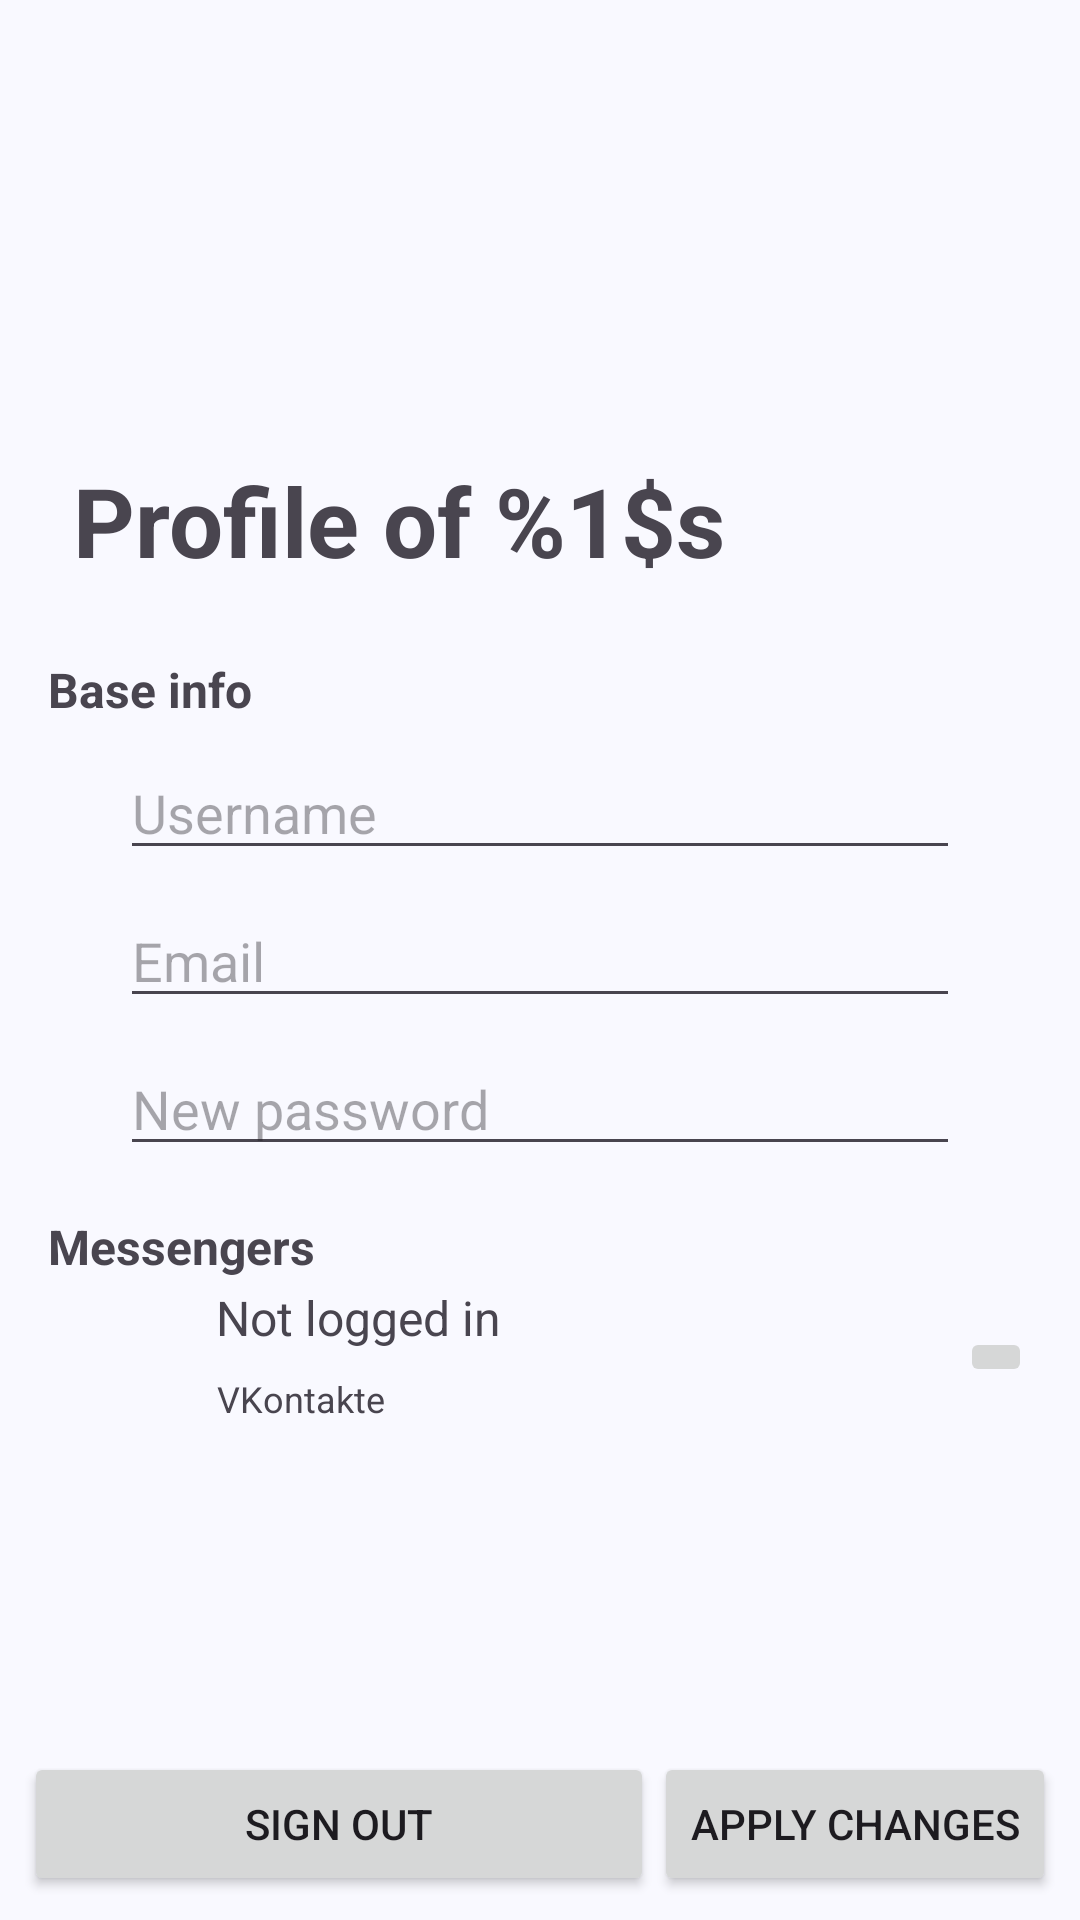

Here is an Android app screen rendered from its layout file. Give the layout XML and the strings, colors and styles it references.
<!-- AndroidManifest.xml: application theme Theme.FriendsFusion -->
<!-- res/layout/fragment_profile.xml -->
<?xml version="1.0" encoding="utf-8"?>
<androidx.constraintlayout.widget.ConstraintLayout xmlns:android="http://schemas.android.com/apk/res/android"
    xmlns:app="http://schemas.android.com/apk/res-auto"
    xmlns:tools="http://schemas.android.com/tools"
    android:layout_width="match_parent"
    android:layout_height="match_parent"
    android:padding="@dimen/small"
    tools:context=".profile.presentation.ProfileFragment">


    <Button
        android:id="@+id/submitChanges"
        android:layout_width="wrap_content"
        android:layout_height="wrap_content"
        android:text="@string/apply_changes"
        app:layout_constraintBottom_toBottomOf="@+id/signOut"
        app:layout_constraintEnd_toEndOf="parent"
        app:layout_constraintTop_toTopOf="@+id/signOut" />

    <EditText
        android:id="@+id/username"
        android:layout_width="0dp"
        android:layout_height="wrap_content"
        android:layout_marginVertical="@dimen/small"
        android:autofillHints=""
        android:ems="10"
        android:hint="@string/username"
        android:inputType="text"
        app:layout_constraintEnd_toEndOf="@+id/email"
        app:layout_constraintStart_toStartOf="@+id/email"
        app:layout_constraintTop_toBottomOf="@+id/base" />

    <ProgressBar
        android:id="@+id/progressBar"
        style="?android:attr/progressBarStyle"
        android:layout_width="wrap_content"
        android:layout_height="wrap_content"
        android:layout_marginBottom="@dimen/large"
        android:visibility="gone"
        app:layout_constraintBottom_toTopOf="@+id/signOut"
        app:layout_constraintEnd_toEndOf="parent"
        app:layout_constraintStart_toStartOf="parent" />

    <Button
        android:id="@+id/signOut"
        android:layout_width="0dp"
        android:layout_height="wrap_content"
        android:text="@string/sign_out"
        app:layout_constraintBottom_toBottomOf="parent"
        app:layout_constraintEnd_toStartOf="@+id/submitChanges"
        app:layout_constraintStart_toStartOf="parent" />

    <TextView
        android:id="@+id/profileTitle"
        android:layout_width="wrap_content"
        android:layout_height="wrap_content"
        android:layout_marginTop="@dimen/small"
        android:padding="@dimen/small"
        android:text="@string/profile_title"
        android:textAlignment="center"
        android:textSize="@dimen/title"
        android:textStyle="bold"
        app:layout_constraintStart_toStartOf="@+id/avatar"
        app:layout_constraintTop_toBottomOf="@+id/avatar"
        tools:text="Profile of kostuciy" />

    <EditText
        android:id="@+id/email"
        android:layout_width="0dp"
        android:layout_height="wrap_content"
        android:layout_marginHorizontal="@dimen/large"
        android:layout_marginTop="@dimen/small"
        android:autofillHints=""
        android:ems="10"
        android:hint="@string/email"
        android:inputType="textEmailAddress"
        app:layout_constraintEnd_toEndOf="parent"
        app:layout_constraintStart_toStartOf="parent"
        app:layout_constraintTop_toBottomOf="@+id/username" />

    <EditText
        android:id="@+id/password"
        android:layout_width="0dp"
        android:layout_height="wrap_content"
        android:layout_marginTop="@dimen/small"
        android:ems="10"
        android:hint="@string/new_password"
        android:inputType="text"
        app:layout_constraintEnd_toEndOf="@+id/email"
        app:layout_constraintStart_toStartOf="@+id/email"
        app:layout_constraintTop_toBottomOf="@+id/email"
        tools:ignore="TextFields" />

    <TextView
        android:id="@+id/error"
        android:layout_width="wrap_content"
        android:layout_height="wrap_content"
        android:layout_marginHorizontal="@dimen/small"
        android:layout_marginTop="@dimen/large"
        android:textAlignment="center"
        android:textColor="@color/md_theme_error"
        android:textSize="@dimen/body"
        android:textStyle="bold"
        android:visibility="gone"
        app:layout_constraintEnd_toEndOf="@+id/password"
        app:layout_constraintStart_toStartOf="@+id/password"
        app:layout_constraintTop_toBottomOf="@+id/password"
        tools:text="Error" />

    <ImageView
        android:id="@+id/avatar"
        android:layout_width="120dp"
        android:layout_height="120dp"
        android:layout_marginHorizontal="@dimen/small"
        android:layout_marginVertical="@dimen/small"
        app:layout_constraintStart_toStartOf="parent"
        app:layout_constraintTop_toTopOf="parent"
        tools:src="@tools:sample/backgrounds/scenic" />

    <TextView
        android:id="@+id/base"
        android:layout_width="0dp"
        android:layout_height="wrap_content"
        android:layout_marginHorizontal="@dimen/small"
        android:layout_marginVertical="@dimen/medium"
        android:text="@string/base_info"
        android:textSize="@dimen/body"
        android:textStyle="bold"
        app:layout_constraintEnd_toEndOf="parent"
        app:layout_constraintStart_toStartOf="parent"
        app:layout_constraintTop_toBottomOf="@+id/profileTitle" />

    <TextView
        android:id="@+id/messengers"
        android:layout_width="0dp"
        android:layout_height="wrap_content"
        android:layout_marginHorizontal="@dimen/small"
        android:layout_marginVertical="@dimen/medium"
        android:scrollbarSize="@dimen/body"
        android:text="@string/messengers"
        android:textSize="@dimen/body"
        android:textStyle="bold"
        app:layout_constraintEnd_toEndOf="parent"
        app:layout_constraintStart_toStartOf="parent"
        app:layout_constraintTop_toBottomOf="@+id/password" />

    <TextView
        android:id="@+id/vkMessanger"
        android:layout_width="wrap_content"
        android:layout_height="wrap_content"
        android:layout_marginVertical="@dimen/small"
        android:layout_marginTop="@dimen/small"
        android:gravity="center"
        android:text="@string/vk_messenger"
        android:textSize="@dimen/caption"
        app:layout_constraintStart_toStartOf="@+id/vkName"
        app:layout_constraintTop_toBottomOf="@+id/vkName" />

    <ImageButton
        android:id="@+id/vkAuthenticate"
        android:layout_width="wrap_content"
        android:layout_height="wrap_content"
        android:layout_marginHorizontal="@dimen/small"
        android:layout_marginVertical="@dimen/medium"
        android:src="@drawable/baseline_add_24"
        app:layout_constraintEnd_toEndOf="parent"
        app:layout_constraintTop_toBottomOf="@+id/messengers" />

    <ImageView
        android:id="@+id/vkAvatar"
        android:layout_width="48dp"
        android:layout_height="48dp"
        android:layout_margin="@dimen/small"
        app:layout_constraintBottom_toBottomOf="@+id/vkAuthenticate"
        app:layout_constraintStart_toStartOf="parent"
        app:layout_constraintTop_toTopOf="@+id/vkAuthenticate"
        app:srcCompat="@drawable/baseline_person_24"
        tools:src="@drawable/baseline_person_24" />

    <TextView
        android:id="@+id/vkName"
        android:layout_width="wrap_content"
        android:layout_height="wrap_content"
        android:layout_marginHorizontal="@dimen/small"
        android:text="@string/not_logged"
        android:textSize="@dimen/body"
        app:layout_constraintStart_toEndOf="@+id/vkAvatar"
        app:layout_constraintTop_toTopOf="@+id/vkAvatar" />

</androidx.constraintlayout.widget.ConstraintLayout>
<!-- resources referenced by this layout -->
<resources>
  <color name="md_theme_error">#BA1A1A</color>
  <dimen name="body">16sp</dimen>
  <dimen name="caption">12sp</dimen>
  <dimen name="large">32dp</dimen>
  <dimen name="medium">16dp</dimen>
  <dimen name="small">8dp</dimen>
  <dimen name="title">32sp</dimen>
  <string name="apply_changes">Apply changes</string>
  <string name="base_info">Base info</string>
  <string name="email">Email</string>
  <string name="messengers">Messengers</string>
  <string name="new_password">New password</string>
  <string name="not_logged">Not logged in</string>
  <string name="profile_title">Profile of %1$s</string>
  <string name="sign_out">Sign Out</string>
  <string name="username">Username</string>
  <string name="vk_messenger">VKontakte</string>
  <style name="Theme.FriendsFusion" parent="AppTheme" />
  <color name="md_theme_primary">#3F5F90</color>
  <color name="md_theme_onPrimary">#FFFFFF</color>
  <color name="md_theme_primaryContainer">#D6E3FF</color>
  <color name="md_theme_onPrimaryContainer">#001B3C</color>
  <color name="md_theme_secondary">#555F71</color>
  <color name="md_theme_onSecondary">#FFFFFF</color>
  <color name="md_theme_secondaryContainer">#D9E3F8</color>
  <color name="md_theme_onSecondaryContainer">#121C2B</color>
  <color name="md_theme_tertiary">#6F5675</color>
  <color name="md_theme_onTertiary">#FFFFFF</color>
  <color name="md_theme_tertiaryContainer">#F9D8FE</color>
  <color name="md_theme_onTertiaryContainer">#28132F</color>
  <color name="md_theme_onError">#FFFFFF</color>
  <color name="md_theme_errorContainer">#FFDAD6</color>
  <color name="md_theme_onErrorContainer">#410002</color>
  <color name="md_theme_background">#F9F9FF</color>
  <color name="md_theme_onBackground">#191C20</color>
  <color name="md_theme_surface">#F9F9FF</color>
  <color name="md_theme_onSurface">#191C20</color>
  <color name="md_theme_surfaceVariant">#E0E2EC</color>
  <color name="md_theme_onSurfaceVariant">#43474E</color>
  <color name="md_theme_outline">#74777F</color>
  <color name="md_theme_outlineVariant">#C4C6CF</color>
  <color name="md_theme_inverseSurface">#2E3035</color>
  <color name="md_theme_inverseOnSurface">#F0F0F7</color>
  <color name="md_theme_inversePrimary">#A8C8FF</color>
  <color name="md_theme_primaryFixed">#D6E3FF</color>
  <color name="md_theme_onPrimaryFixed">#001B3C</color>
  <color name="md_theme_primaryFixedDim">#A8C8FF</color>
  <color name="md_theme_onPrimaryFixedVariant">#254777</color>
  <color name="md_theme_secondaryFixed">#D9E3F8</color>
  <color name="md_theme_onSecondaryFixed">#121C2B</color>
  <color name="md_theme_secondaryFixedDim">#BDC7DC</color>
  <color name="md_theme_onSecondaryFixedVariant">#3E4758</color>
  <color name="md_theme_tertiaryFixed">#F9D8FE</color>
  <color name="md_theme_onTertiaryFixed">#28132F</color>
  <color name="md_theme_tertiaryFixedDim">#DBBCE1</color>
  <color name="md_theme_onTertiaryFixedVariant">#563E5D</color>
  <color name="md_theme_surfaceDim">#D9D9E0</color>
  <color name="md_theme_surfaceBright">#F9F9FF</color>
  <color name="md_theme_surfaceContainerLowest">#FFFFFF</color>
  <color name="md_theme_surfaceContainerLow">#F3F3FA</color>
  <color name="md_theme_surfaceContainer">#EDEDF4</color>
  <color name="md_theme_surfaceContainerHigh">#E7E8EE</color>
  <color name="md_theme_surfaceContainerHighest">#E2E2E9</color>
</resources>
